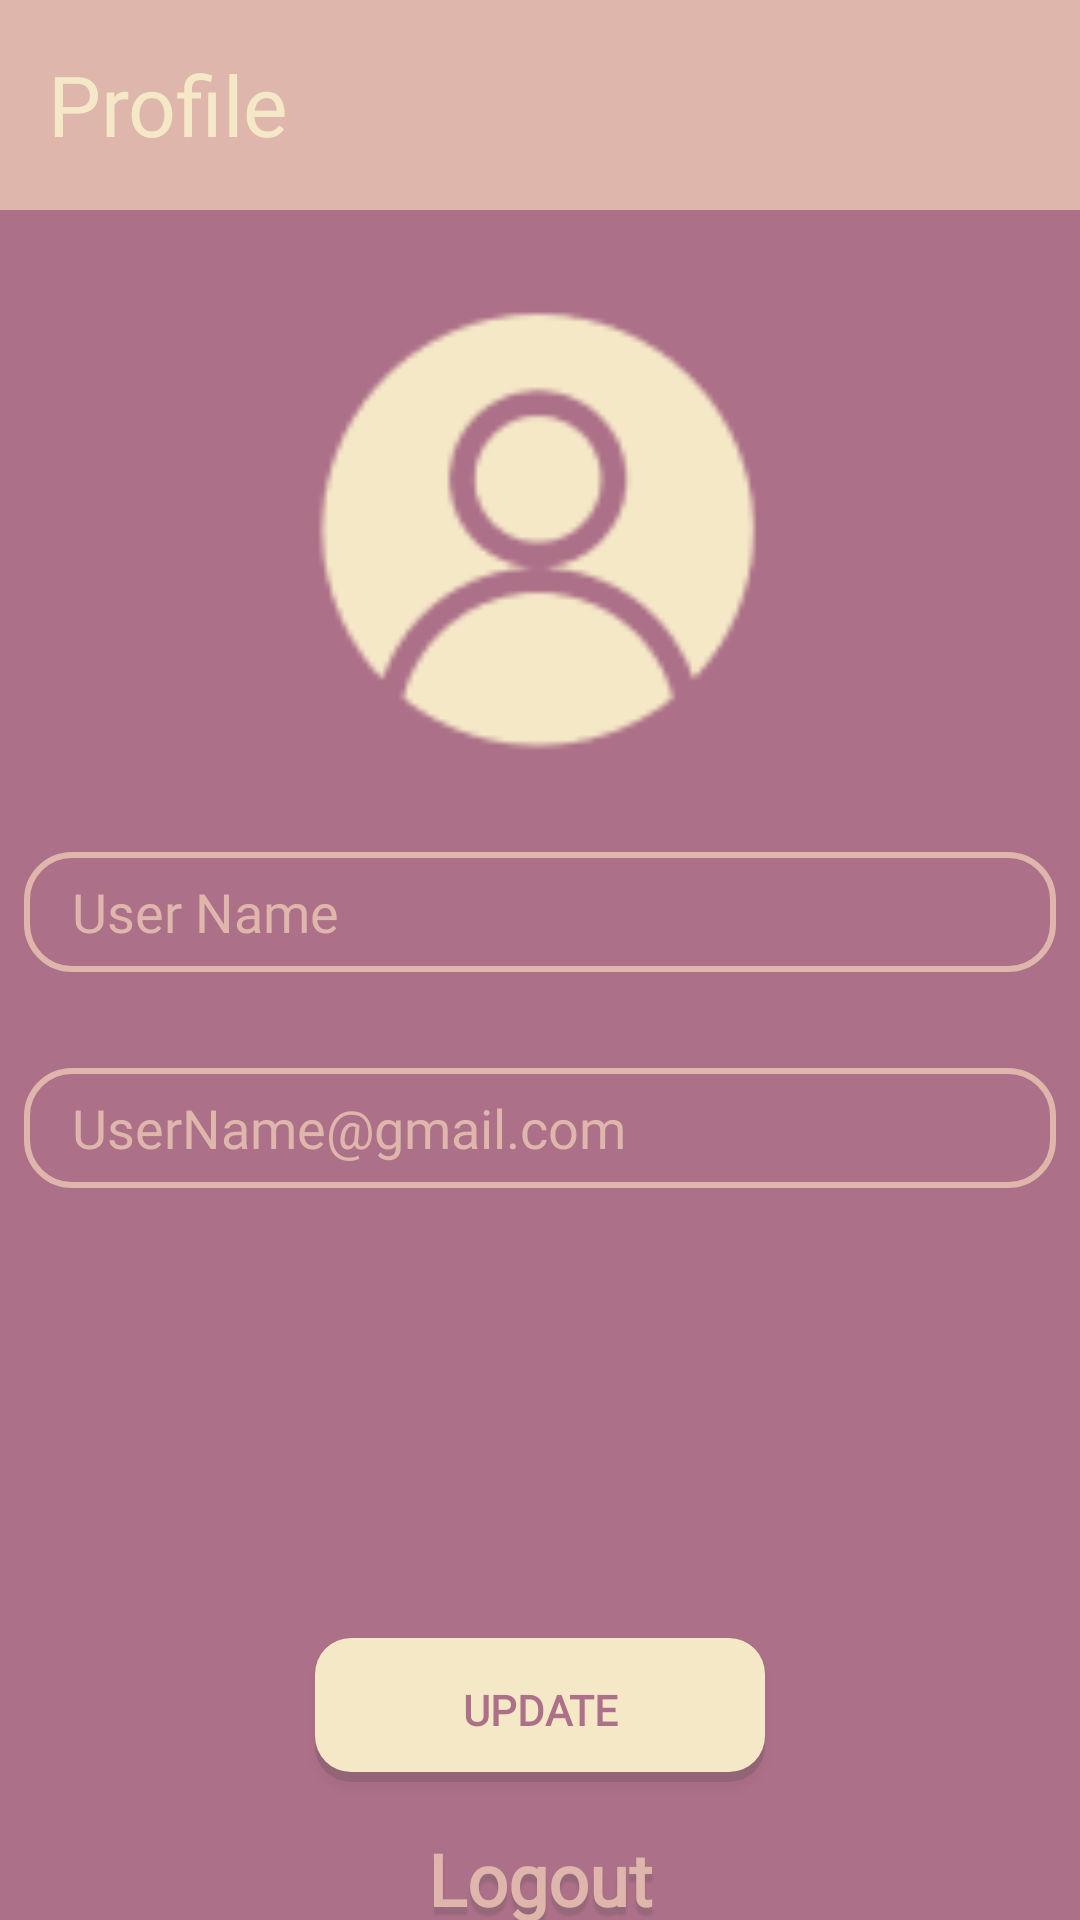

Android layout source for this screen:
<!-- AndroidManifest.xml: application theme Theme.Challenge7 -->
<!-- res/layout/fragment_profile.xml -->
<?xml version="1.0" encoding="utf-8"?>
<androidx.constraintlayout.widget.ConstraintLayout xmlns:android="http://schemas.android.com/apk/res/android"
    xmlns:app="http://schemas.android.com/apk/res-auto"
    xmlns:tools="http://schemas.android.com/tools"
    android:layout_width="match_parent"
    android:layout_height="match_parent"
    android:background="@color/maincolor"
    tools:context=".menu.ProfileFragment">



    <View
        android:id="@+id/viewTopBar"
        android:layout_width="match_parent"
        android:layout_height="70dp"
        android:background="@color/secondarycolor"
        app:layout_constraintEnd_toEndOf="parent"
        app:layout_constraintHorizontal_bias="0.0"
        app:layout_constraintStart_toStartOf="parent"
        app:layout_constraintTop_toTopOf="parent" />

    <TextView
        android:layout_width="wrap_content"
        android:layout_height="wrap_content"
        android:layout_marginStart="16dp"
        android:layout_marginTop="16dp"
        android:text="@string/menu_title_1"
        android:textColor="@color/option2color"
        android:textSize="28sp"
        android:fontFamily="@font/titillium_web_regular"
        app:layout_constraintStart_toStartOf="parent"
        app:layout_constraintTop_toTopOf="parent" />

    <ImageView
        android:id="@+id/civProfile"
        android:layout_width="150dp"
        android:layout_height="150dp"
        android:layout_marginTop="32dp"
        android:src="@drawable/ic_image_profile"
        app:layout_constraintEnd_toEndOf="parent"
        app:layout_constraintStart_toStartOf="parent"
        app:layout_constraintTop_toBottomOf="@id/viewTopBar" />

    <EditText
        android:id="@+id/etUserName"
        android:layout_width="0dp"
        android:layout_height="40dp"
        android:layout_marginStart="8dp"
        android:layout_marginTop="32dp"
        android:layout_marginEnd="8dp"
        android:background="@drawable/edit_text_rounded"
        android:drawableEnd="@drawable/ic_baseline_edit_second_color"
        android:hint="@string/hint_username"
        android:paddingStart="16dp"
        android:paddingEnd="16dp"
        android:fontFamily="@font/titillium_web_regular"
        android:textColorHint="@color/secondarycolor"
        app:layout_constraintEnd_toEndOf="parent"
        app:layout_constraintStart_toStartOf="parent"
        app:layout_constraintTop_toBottomOf="@id/civProfile"
        android:inputType="text"
        android:autofillHints=""/>

    <EditText
        android:id="@+id/etEmail"
        android:layout_width="0dp"
        android:layout_height="40dp"
        android:layout_marginStart="8dp"
        android:layout_marginTop="32dp"
        android:layout_marginEnd="8dp"
        android:background="@drawable/edit_text_rounded"
        android:drawableEnd="@drawable/ic_baseline_edit_second_color"
        android:hint="@string/hint_email"
        android:paddingStart="16dp"
        android:paddingEnd="16dp"
        android:fontFamily="@font/titillium_web_regular"
        android:textColorHint="@color/secondarycolor"
        app:layout_constraintEnd_toEndOf="parent"
        app:layout_constraintStart_toStartOf="parent"
        app:layout_constraintTop_toBottomOf="@id/etUserName"
        android:inputType="textEmailAddress"
        android:autofillHints=""/>

    <Button
        android:id="@+id/btnUpdate"
        android:layout_width="150dp"
        android:layout_height="wrap_content"
        android:layout_marginTop="150dp"
        android:fontFamily="@font/titillium_web_regular"
        android:background="@drawable/button"
        android:text="@string/button_update"
        android:textColor="@color/maincolor"
        android:textStyle="bold"
        app:backgroundTint="@null"
        app:layout_constraintEnd_toEndOf="parent"
        app:layout_constraintStart_toStartOf="parent"
        app:layout_constraintTop_toBottomOf="@id/etEmail" />

    <TextView
        android:id="@+id/tvLogout"
        android:layout_width="150dp"
        android:layout_height="wrap_content"
        android:text="@string/buttton_logout"
        app:layout_constraintTop_toBottomOf="@id/btnUpdate"
        app:layout_constraintStart_toStartOf="parent"
        app:layout_constraintEnd_toEndOf="parent"
        android:textAlignment="center"
        android:layout_marginTop="16dp"
        android:fontFamily="@font/titillium_web_regular"
        android:textStyle="bold"
        android:textColor="@color/secondarycolor"
        android:textSize="24sp"
        android:shadowColor="@color/shadow"
        android:shadowDx="0"
        android:shadowDy="8"
        android:shadowRadius="1"/>


</androidx.constraintlayout.widget.ConstraintLayout>
<!-- resources referenced by this layout -->
<resources>
  <color name="maincolor">#AC7088</color>
  <color name="option2color">#F5E8C7</color>
  <color name="secondarycolor">#DEB6AB</color>
  <color name="shadow">#33484848</color>
  <!-- drawable button (drawable) -->
  <?xml version="1.0" encoding="utf-8"?>
  <layer-list xmlns:android="http://schemas.android.com/apk/res/android">
      
      <item>
          <shape  android:shape="rectangle">
              
              <solid android:color="@color/shadow" />
              <corners android:radius="12dp" />
          </shape>
      </item>
      
      <item android:bottom="10px">
          <shape  android:shape="rectangle">
              
              <solid android:color="@color/option2color" />
              <corners android:radius="12dp" />
          </shape>
  
      </item>
  </layer-list>
  <!-- drawable edit_text_rounded (drawable) -->
  <?xml version="1.0" encoding="utf-8"?>
  <shape xmlns:android="http://schemas.android.com/apk/res/android"
      android:shape="rectangle"
      android:padding="10dp">
  
       />
      <corners
          android:bottomRightRadius="15dp"
          android:bottomLeftRadius="15dp"
          android:topLeftRadius="15dp"
          android:topRightRadius="15dp"
          />
      <stroke android:color="@color/secondarycolor" android:width="2dp"/>
  </shape>
  <!-- drawable ic_image_profile: png bitmap (drawable-v24, 3989 bytes) -->
  <string name="button_update">Update</string>
  <string name="buttton_logout">Logout</string>
  <string name="hint_email">UserName@gmail.com</string>
  <string name="hint_username">User Name</string>
  <string name="menu_title_1">Profile</string>
  <style name="Theme.Challenge7" parent="Theme.MaterialComponents.DayNight.NoActionBar">
          
          <item name="colorPrimary">@color/purple_500</item>
          <item name="colorPrimaryVariant">@color/purple_700</item>
          <item name="colorOnPrimary">@color/white</item>
          
          <item name="colorSecondary">@color/teal_200</item>
          <item name="colorSecondaryVariant">@color/teal_700</item>
          <item name="colorOnSecondary">@color/black</item>
          
          <item name="android:statusBarColor" tools:targetApi="l">@color/maincolor</item>
          
      </style>
  <color name="purple_500">#FF6200EE</color>
  <color name="purple_700">#FF3700B3</color>
  <color name="white">#FFFFFFFF</color>
  <color name="teal_200">#FF03DAC5</color>
  <color name="teal_700">#FF018786</color>
  <color name="black">#FF000000</color>
</resources>
